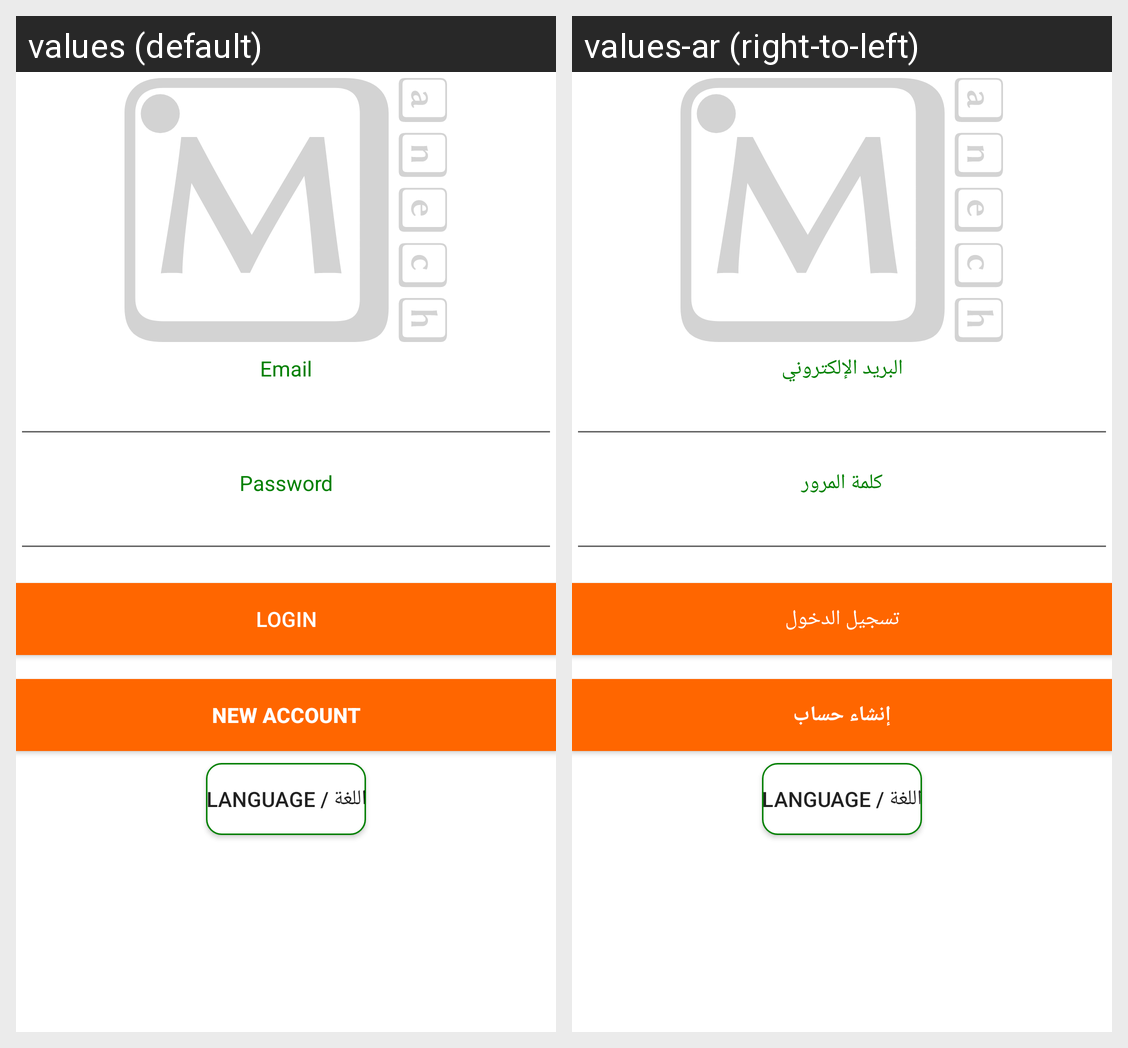

Strings drawn on this Android screen and how each of the app's shown locales translates them:
Android screen res/layout/fragment_login.xml rendered under 2 locales, left to right: values (default), values-ar (right-to-left). Device: Nexus 5 (rendered at 1080×1920; each locale shown at half size, 540×960, under a caption strip naming it); theme AppTheme.
Strings drawn on this screen, with the default value and each locale's value (text and hints the layout hard-codes, and strings that could not be matched under every locale, appear in the picture but are not listed):

email
  values: Email
  values-ar: البريد الإلكتروني

password
  values: Password
  values-ar: كلمة المرور

login
  values: Login
  values-ar: تسجيل الدخول

new_login
  values: New account
  values-ar: إنشاء حساب

change_language
  values: Language / اللغة
  values-ar: اللغة / Language
